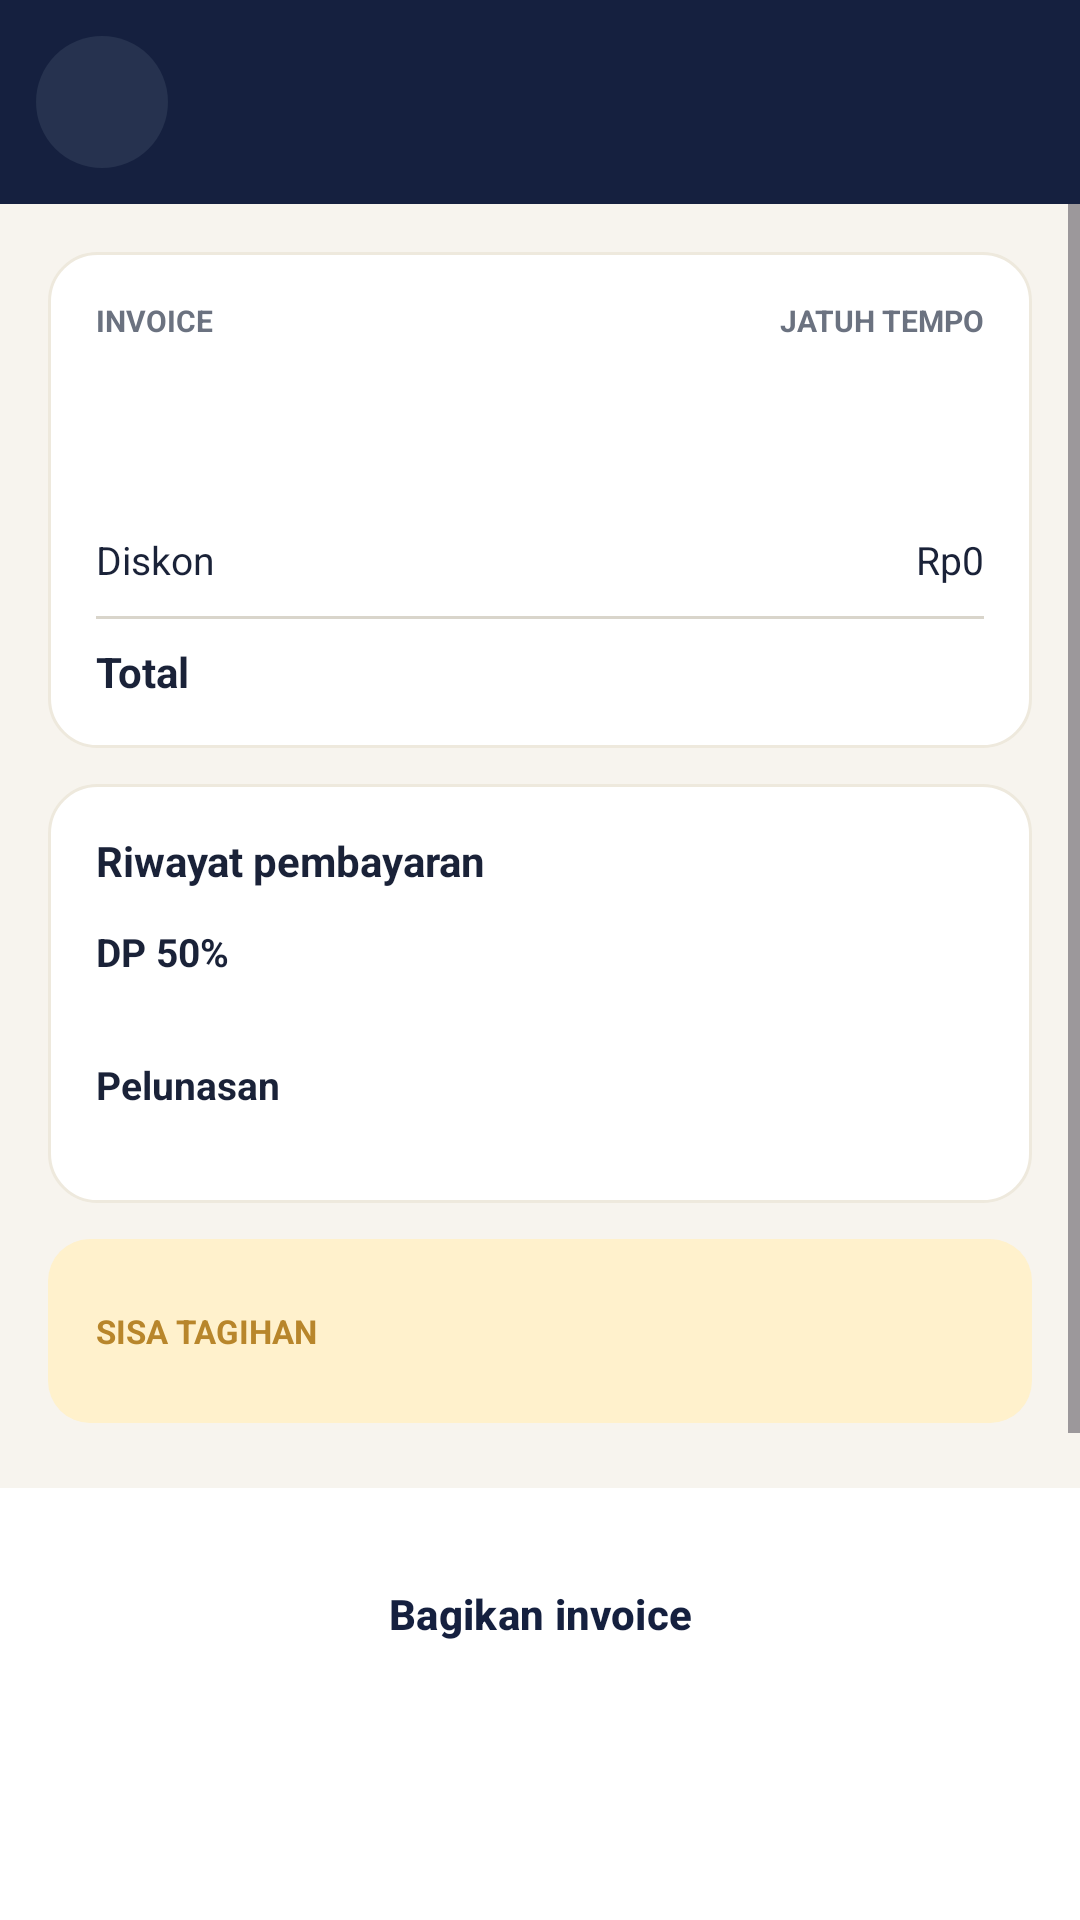

Produce the Android XML layout that renders to this screen, including the resource entries it uses.
<!-- AndroidManifest.xml: application theme Theme.Vertue -->
<!-- res/layout/activity_invoice.xml -->
<LinearLayout xmlns:android="http://schemas.android.com/apk/res/android" xmlns:app="http://schemas.android.com/apk/res-auto" android:layout_width="match_parent" android:layout_height="match_parent" android:orientation="vertical">
    <include layout="@layout/view_header" />
    <ScrollView android:layout_width="match_parent" android:layout_height="0dp" android:layout_weight="1">
        <LinearLayout android:layout_width="match_parent" android:layout_height="wrap_content" android:orientation="vertical" android:padding="16dp">
            <LinearLayout android:layout_width="match_parent" android:layout_height="wrap_content" android:background="@drawable/bg_card" android:orientation="vertical" android:padding="16dp">
                <RelativeLayout android:layout_width="match_parent" android:layout_height="wrap_content">
                    <TextView android:id="@+id/lblInv" android:layout_width="wrap_content" android:layout_height="wrap_content" android:text="INVOICE" android:textColor="@color/muted" android:textSize="10sp" android:textStyle="bold" />
                    <TextView android:id="@+id/tvInvId" android:layout_width="wrap_content" android:layout_height="wrap_content" android:layout_below="@id/lblInv" android:textColor="@color/ink" android:textSize="18sp" android:textStyle="bold" />
                    <TextView android:id="@+id/lblDue" android:layout_width="wrap_content" android:layout_height="wrap_content" android:layout_alignParentEnd="true" android:text="JATUH TEMPO" android:textColor="@color/muted" android:textSize="10sp" android:textStyle="bold" />
                    <TextView android:id="@+id/tvDue" android:layout_width="wrap_content" android:layout_height="wrap_content" android:layout_alignParentEnd="true" android:layout_below="@id/lblDue" android:textColor="@color/ink" android:textSize="13sp" android:textStyle="bold" />
                </RelativeLayout>
                <LinearLayout android:layout_width="match_parent" android:layout_height="wrap_content" android:layout_marginTop="14dp" android:orientation="horizontal">
                    <TextView android:id="@+id/tvItem" android:layout_width="0dp" android:layout_height="wrap_content" android:layout_weight="1" android:textColor="@color/ink" android:textSize="13sp" />
                    <TextView android:id="@+id/tvItemPrice" android:layout_width="wrap_content" android:layout_height="wrap_content" android:textColor="@color/ink" android:textSize="13sp" />
                </LinearLayout>
                <LinearLayout android:layout_width="match_parent" android:layout_height="wrap_content" android:layout_marginTop="8dp" android:orientation="horizontal">
                    <TextView android:layout_width="0dp" android:layout_height="wrap_content" android:layout_weight="1" android:text="Diskon" android:textColor="@color/ink" android:textSize="13sp" />
                    <TextView android:layout_width="wrap_content" android:layout_height="wrap_content" android:text="Rp0" android:textColor="@color/ink" android:textSize="13sp" />
                </LinearLayout>
                <View android:layout_width="match_parent" android:layout_height="1dp" android:layout_marginBottom="8dp" android:layout_marginTop="10dp" android:background="@color/line" />
                <LinearLayout android:layout_width="match_parent" android:layout_height="wrap_content" android:orientation="horizontal">
                    <TextView android:layout_width="0dp" android:layout_height="wrap_content" android:layout_weight="1" android:text="Total" android:textColor="@color/ink" android:textSize="14sp" android:textStyle="bold" />
                    <TextView android:id="@+id/tvTotal" android:layout_width="wrap_content" android:layout_height="wrap_content" android:textColor="@color/ink" android:textSize="14sp" android:textStyle="bold" />
                </LinearLayout>
            </LinearLayout>
            <LinearLayout android:layout_width="match_parent" android:layout_height="wrap_content" android:layout_marginTop="12dp" android:background="@drawable/bg_card" android:orientation="vertical" android:padding="16dp">
                <TextView android:layout_width="wrap_content" android:layout_height="wrap_content" android:text="Riwayat pembayaran" android:textColor="@color/ink" android:textSize="14sp" android:textStyle="bold" />
                <LinearLayout android:layout_width="match_parent" android:layout_height="wrap_content" android:layout_marginTop="12dp" android:gravity="center_vertical" android:orientation="horizontal">
                    <LinearLayout android:layout_width="0dp" android:layout_height="wrap_content" android:layout_weight="1" android:orientation="vertical">
                        <TextView android:layout_width="wrap_content" android:layout_height="wrap_content" android:text="DP 50%" android:textColor="@color/ink" android:textSize="13sp" android:textStyle="bold" />
                        <TextView android:id="@+id/tvDpSub" android:layout_width="wrap_content" android:layout_height="wrap_content" android:textColor="@color/muted" android:textSize="11sp" />
                    </LinearLayout>
                    <TextView android:id="@+id/chipDp" android:layout_width="wrap_content" android:layout_height="wrap_content" android:paddingBottom="3dp" android:paddingEnd="10dp" android:paddingStart="10dp" android:paddingTop="3dp" android:textSize="11sp" android:textStyle="bold" />
                </LinearLayout>
                <LinearLayout android:layout_width="match_parent" android:layout_height="wrap_content" android:layout_marginTop="12dp" android:gravity="center_vertical" android:orientation="horizontal">
                    <LinearLayout android:layout_width="0dp" android:layout_height="wrap_content" android:layout_weight="1" android:orientation="vertical">
                        <TextView android:layout_width="wrap_content" android:layout_height="wrap_content" android:text="Pelunasan" android:textColor="@color/ink" android:textSize="13sp" android:textStyle="bold" />
                        <TextView android:id="@+id/tvPaySub" android:layout_width="wrap_content" android:layout_height="wrap_content" android:textColor="@color/muted" android:textSize="11sp" />
                    </LinearLayout>
                    <TextView android:id="@+id/chipPay" android:layout_width="wrap_content" android:layout_height="wrap_content" android:paddingBottom="3dp" android:paddingEnd="10dp" android:paddingStart="10dp" android:paddingTop="3dp" android:textSize="11sp" android:textStyle="bold" />
                </LinearLayout>
            </LinearLayout>
            <LinearLayout android:layout_width="match_parent" android:layout_height="wrap_content" android:layout_marginTop="12dp" android:background="@drawable/bg_gold_strip" android:gravity="center_vertical" android:orientation="horizontal" android:padding="16dp">
                <TextView android:layout_width="0dp" android:layout_height="wrap_content" android:layout_weight="1" android:text="SISA TAGIHAN" android:textColor="@color/gold" android:textSize="11sp" android:textStyle="bold" />
                <TextView android:id="@+id/tvRemain" android:layout_width="wrap_content" android:layout_height="wrap_content" android:textColor="@color/ink" android:textSize="22sp" android:textStyle="bold" />
            </LinearLayout>
            <TextView android:id="@+id/tvSpelled" android:layout_width="match_parent" android:layout_height="wrap_content" android:layout_marginTop="10dp" android:textColor="@color/muted" android:textSize="11sp" />
        </LinearLayout>
    </ScrollView>

    <LinearLayout android:layout_width="match_parent" android:layout_height="wrap_content" android:background="@color/white" android:orientation="vertical" android:padding="16dp">
        <Button android:id="@+id/btnDownload" style="@style/Btn.Outline" android:layout_width="match_parent" android:layout_height="wrap_content" android:layout_marginBottom="8dp" android:text="Bagikan invoice" />
        <Button android:id="@+id/btnPay" style="@style/Btn.Navy" android:layout_width="match_parent" android:layout_height="wrap_content" />
    </LinearLayout>
</LinearLayout>
<!-- res/layout/view_header.xml (included above) -->
<LinearLayout xmlns:android="http://schemas.android.com/apk/res/android"
    android:layout_width="match_parent" android:layout_height="wrap_content"
    android:background="@color/navy" android:gravity="center_vertical" android:orientation="horizontal" android:padding="12dp">
    <ImageButton android:id="@+id/btnBack" android:layout_width="44dp" android:layout_height="44dp"
        android:background="@drawable/bg_circle_dark" android:contentDescription="Kembali" android:src="@drawable/ic_back" />
    <TextView android:id="@+id/headerTitle" android:layout_width="0dp" android:layout_height="wrap_content" android:layout_weight="1"
        android:gravity="center" android:textColor="@color/white" android:textSize="17sp" android:textStyle="bold" />
    <View android:layout_width="44dp" android:layout_height="44dp" />
</LinearLayout>
<!-- resources referenced by this layout -->
<resources>
  <color name="gold">#B8862B</color>
  <color name="ink">#1A2238</color>
  <color name="line">#D9D5CB</color>
  <color name="muted">#6B7280</color>
  <color name="navy">#15203F</color>
  <color name="white">#FFFFFF</color>
  <!-- drawable bg_card (drawable) -->
  <shape xmlns:android="http://schemas.android.com/apk/res/android" android:shape="rectangle">
      <solid android:color="@color/white" /><corners android:radius="16dp" /><stroke android:width="1dp" android:color="#EEE9DD" />
  </shape>
  <!-- drawable bg_circle_dark (drawable) -->
  <shape xmlns:android="http://schemas.android.com/apk/res/android" android:shape="oval"><solid android:color="@color/navy_soft" /></shape>
  <!-- drawable bg_gold_strip (drawable) -->
  <shape xmlns:android="http://schemas.android.com/apk/res/android" android:shape="rectangle"><solid android:color="@color/gold_soft" /><corners android:radius="14dp" /></shape>
  <style name="Btn.Navy" parent="Btn.Gold">
          <item name="backgroundTint">@color/navy</item>
      </style>
  <style name="Btn.Outline" parent="Widget.Material3.Button.OutlinedButton">
          <item name="strokeColor">@color/navy</item>
          <item name="android:textColor">@color/navy</item>
          <item name="android:textStyle">bold</item>
          <item name="android:textAllCaps">false</item>
          <item name="cornerRadius">12dp</item>
          <item name="android:minHeight">52dp</item>
      </style>
  <style name="Theme.Vertue" parent="Theme.Material3.Light.NoActionBar">
          <item name="colorPrimary">@color/navy</item>
          <item name="colorOnPrimary">@color/white</item>
          <item name="colorSecondary">@color/gold</item>
          <item name="colorSecondaryContainer">@color/gold_soft</item>
          <item name="android:statusBarColor">@color/navy</item>
          <item name="android:windowBackground">@color/cream</item>
          <item name="android:textColorPrimary">@color/ink</item>
      </style>
  <color name="navy_soft">#26324F</color>
  <color name="gold_soft">#FFF1CC</color>
  <style name="Btn.Gold" parent="Widget.Material3.Button">
          <item name="backgroundTint">@color/gold</item>
          <item name="android:textColor">@color/white</item>
          <item name="android:textStyle">bold</item>
          <item name="android:textAllCaps">false</item>
          <item name="cornerRadius">12dp</item>
          <item name="android:minHeight">52dp</item>
      </style>
  <color name="cream">#F7F4EE</color>
</resources>
